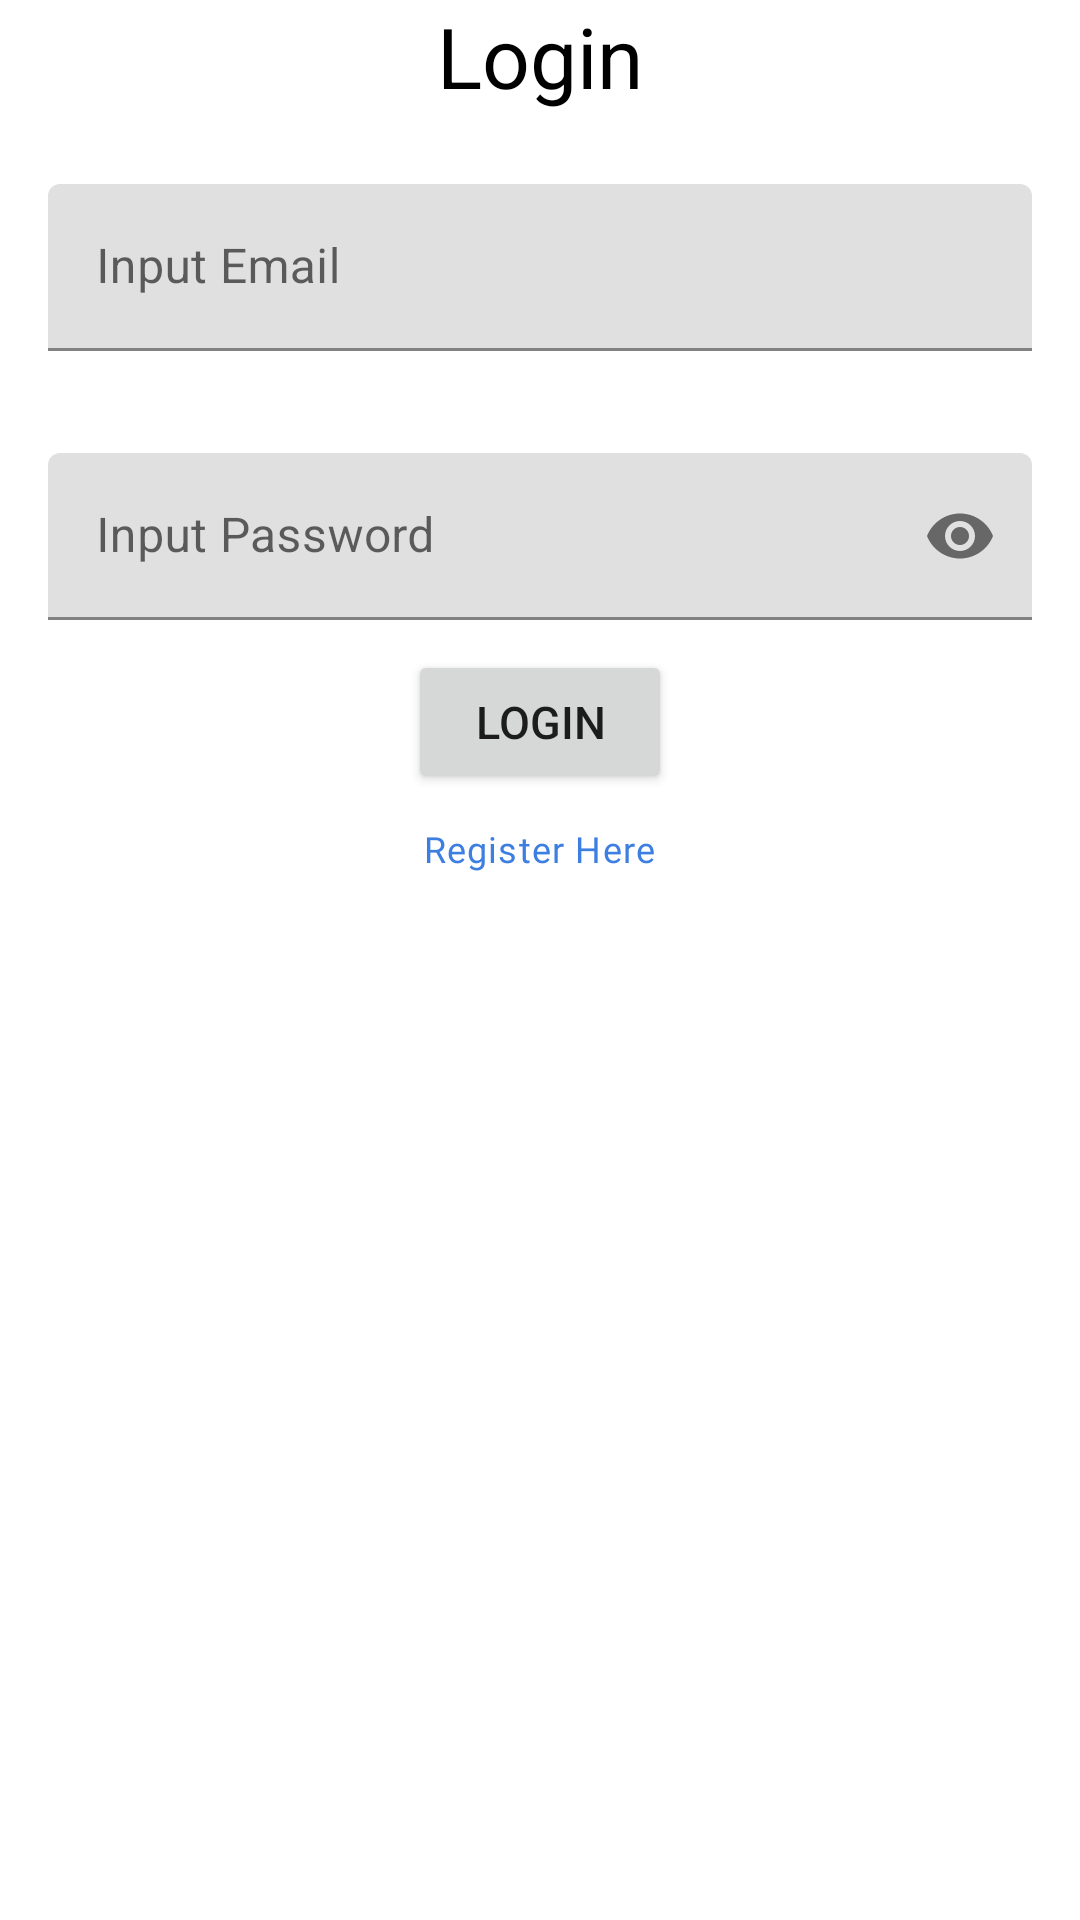

Android layout source for this screen:
<!-- AndroidManifest.xml: application theme Theme.Binarchallenge5 -->
<!-- res/layout/activity_login.xml -->
<?xml version="1.0" encoding="utf-8"?>
<LinearLayout xmlns:android="http://schemas.android.com/apk/res/android"
    xmlns:app="http://schemas.android.com/apk/res-auto"
    xmlns:tools="http://schemas.android.com/tools"
    android:layout_width="match_parent"
    android:layout_height="match_parent"
    tools:context=".activity.LoginActivity"
    android:orientation="vertical"
    android:layout_margin="20dp">

    <com.google.android.material.textview.MaterialTextView
        style="@style/TextAppearance.Material3.HeadlineMedium"
        android:layout_gravity="center_horizontal"
        android:text="@string/login"
        android:textColor="@color/black"
        android:layout_width="wrap_content"
        android:layout_height="wrap_content"/>

    <com.google.android.material.textfield.TextInputLayout
        style="@style/Widget.Material3.TextInputEditText.FilledBox"
        android:layout_width="match_parent"
        android:layout_height="wrap_content"
        android:hint="@string/input_email">

        <com.google.android.material.textfield.TextInputEditText
            android:id="@+id/loginEmail"
            android:layout_width="match_parent"
            android:layout_height="wrap_content"/>

    </com.google.android.material.textfield.TextInputLayout>

    <com.google.android.material.textfield.TextInputLayout
        style="@style/Widget.Material3.TextInputEditText.FilledBox"
        android:layout_width="match_parent"
        android:layout_height="wrap_content"
        app:endIconMode="password_toggle"
        android:hint="@string/input_password">

        <com.google.android.material.textfield.TextInputEditText
            android:id="@+id/loginPassword"
            android:layout_width="match_parent"
            android:layout_height="wrap_content"
            android:inputType="textPassword" />

    </com.google.android.material.textfield.TextInputLayout>

    <Button
        android:id="@+id/loginBtn"
        android:layout_width="wrap_content"
        android:layout_height="wrap_content"
        android:text="@string/login"
        android:textSize="15sp"
        android:layout_gravity="center_horizontal"
        />

    <TextView
        style="@style/TextAppearance.MdcTypographyStyles.Caption"
        android:id="@+id/loginRegister"
        android:layout_width="wrap_content"
        android:layout_height="wrap_content"
        android:layout_gravity="center_horizontal"
        android:layout_marginTop="10dp"
        android:clickable="true"
        android:focusable="true"
        android:minHeight="48dp"
        android:text="@string/register_here"
        android:textColor="@color/blue" />

</LinearLayout>
<!-- resources referenced by this layout -->
<resources>
  <color name="black">#FF000000</color>
  <color name="blue">#3D7FE1</color>
  <string name="input_email">Input Email</string>
  <string name="input_password">Input Password</string>
  <string name="login" translatable="false">Login</string>
  <string name="register_here">Register Here</string>
  <style name="TextAppearance.MdcTypographyStyles.Caption" parent="TextAppearance.MaterialComponents.Caption">
          <item name="fontFamily">@font/roboto</item>
          <item name="android:fontFamily">@font/roboto</item>
          <item name="android:textSize">12sp</item>
      </style>
  <style name="Theme.Binarchallenge5" parent="Theme.MaterialComponents.DayNight.DarkActionBar">
          
          <item name="colorPrimary">@color/purple_500</item>
          <item name="colorPrimaryVariant">@color/purple_700</item>
          <item name="colorOnPrimary">@color/white</item>
          
          <item name="colorSecondary">@color/teal_200</item>
          <item name="colorSecondaryVariant">@color/teal_700</item>
          <item name="colorOnSecondary">@color/black</item>
          
          <item name="android:statusBarColor">?attr/colorPrimaryVariant</item>
          
      </style>
  <color name="purple_500">#FF6200EE</color>
  <color name="purple_700">#FF3700B3</color>
  <color name="white">#FFFFFFFF</color>
  <color name="teal_200">#FF03DAC5</color>
  <color name="teal_700">#FF018786</color>
</resources>
